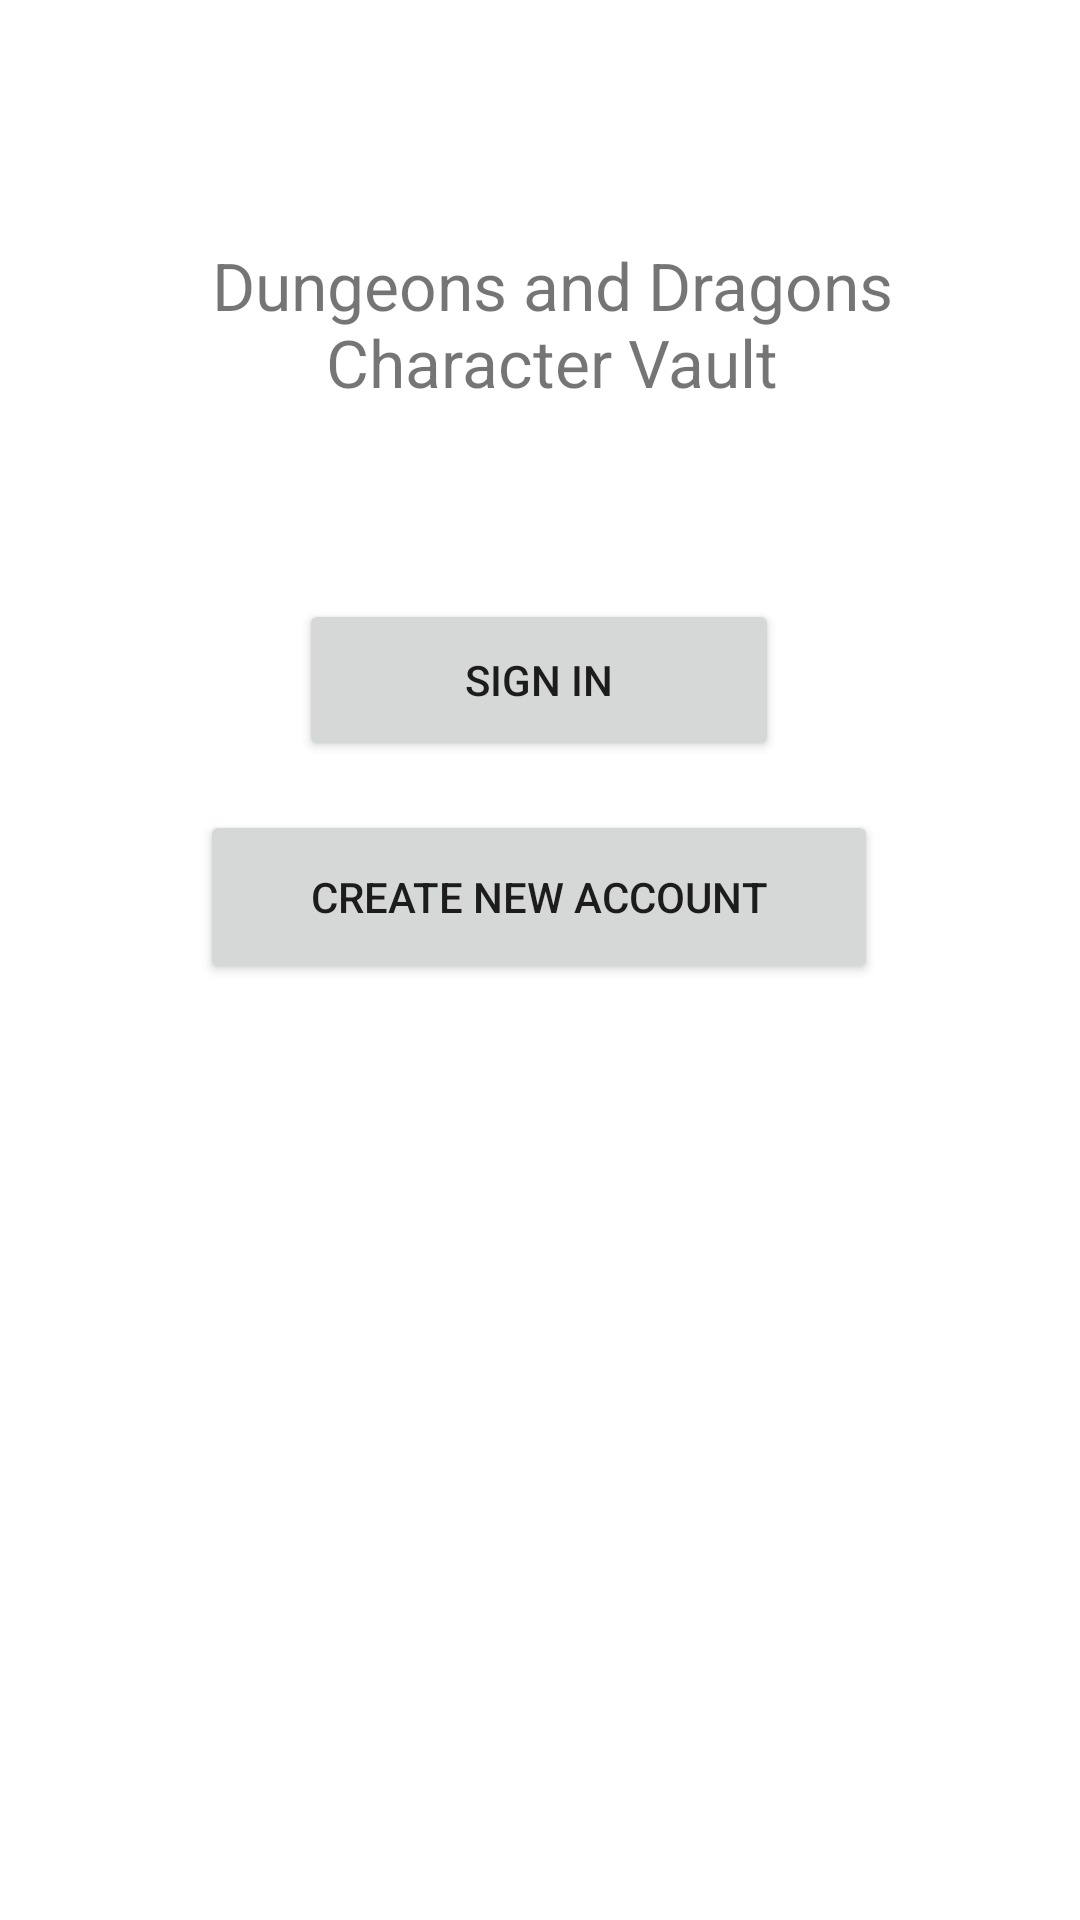

This screen was rendered from an Android layout file. Write that file and the resources it references.
<!-- AndroidManifest.xml: application theme Theme.DnD_Character_Vault -->
<!-- res/layout/activity_main.xml -->
<?xml version="1.0" encoding="utf-8"?>
<androidx.constraintlayout.widget.ConstraintLayout xmlns:android="http://schemas.android.com/apk/res/android"
    xmlns:app="http://schemas.android.com/apk/res-auto"
    xmlns:tools="http://schemas.android.com/tools"
    android:layout_width="match_parent"
    android:layout_height="match_parent"
    tools:context=".MainActivity">

    <TextView
        android:id="@+id/textView_header"
        android:layout_width="269dp"
        android:layout_height="175dp"
        android:gravity="center"
        android:text="@string/app_name_header"
        android:textSize="22dp"
        app:layout_constraintBottom_toBottomOf="parent"
        app:layout_constraintEnd_toEndOf="parent"
        app:layout_constraintHorizontal_bias="0.547"
        app:layout_constraintStart_toStartOf="parent"
        app:layout_constraintTop_toTopOf="parent"
        app:layout_constraintVertical_bias="0.044" />


    <Button
        android:id="@+id/sign_in_button_loginscreen"
        android:layout_width="160dp"
        android:layout_height="54dp"
        android:layout_marginTop="16dp"
        android:text="@string/sign_in_button"
        app:layout_constraintBottom_toBottomOf="parent"
        app:layout_constraintEnd_toEndOf="parent"
        app:layout_constraintHorizontal_bias="0.498"
        app:layout_constraintStart_toStartOf="parent"
        app:layout_constraintTop_toTopOf="parent"
        app:layout_constraintVertical_bias="0.322" />

    <Button
        android:id="@+id/create_new_acc_button_loginscreen"
        android:layout_width="226dp"
        android:layout_height="58dp"
        android:layout_marginTop="16dp"
        android:text="@string/create_new_account_button"
        app:layout_constraintBottom_toBottomOf="parent"
        app:layout_constraintEnd_toEndOf="parent"
        app:layout_constraintHorizontal_bias="0.497"
        app:layout_constraintStart_toStartOf="parent"
        app:layout_constraintTop_toTopOf="parent"
        app:layout_constraintVertical_bias="0.449" />

</androidx.constraintlayout.widget.ConstraintLayout>
<!-- resources referenced by this layout -->
<resources>
  <string name="app_name_header">Dungeons and Dragons Character Vault</string>
  <string name="create_new_account_button">Create new account</string>
  <string name="sign_in_button">Sign in</string>
  <style name="Theme.DnD_Character_Vault" parent="Theme.MaterialComponents.DayNight.DarkActionBar">
          
          <item name="colorPrimary">@color/purple_500</item>
          <item name="colorPrimaryVariant">@color/purple_700</item>
          <item name="colorOnPrimary">@color/white</item>
          
          <item name="colorSecondary">@color/teal_200</item>
          <item name="colorSecondaryVariant">@color/teal_700</item>
          <item name="colorOnSecondary">@color/black</item>
          
          <item name="android:statusBarColor">?attr/colorPrimaryVariant</item>
          
      </style>
  <!-- not gathered from this repository: default colours our renderer supplied (Android Studio template values) -->
  <color name="purple_500">#FF6200EE</color>
  <color name="purple_700">#FF3700B3</color>
  <color name="teal_200">#FF03DAC5</color>
  <color name="teal_700">#FF018786</color>
  <color name="black">#FF000000</color>
  <color name="white">#FFFFFFFF</color>
</resources>
